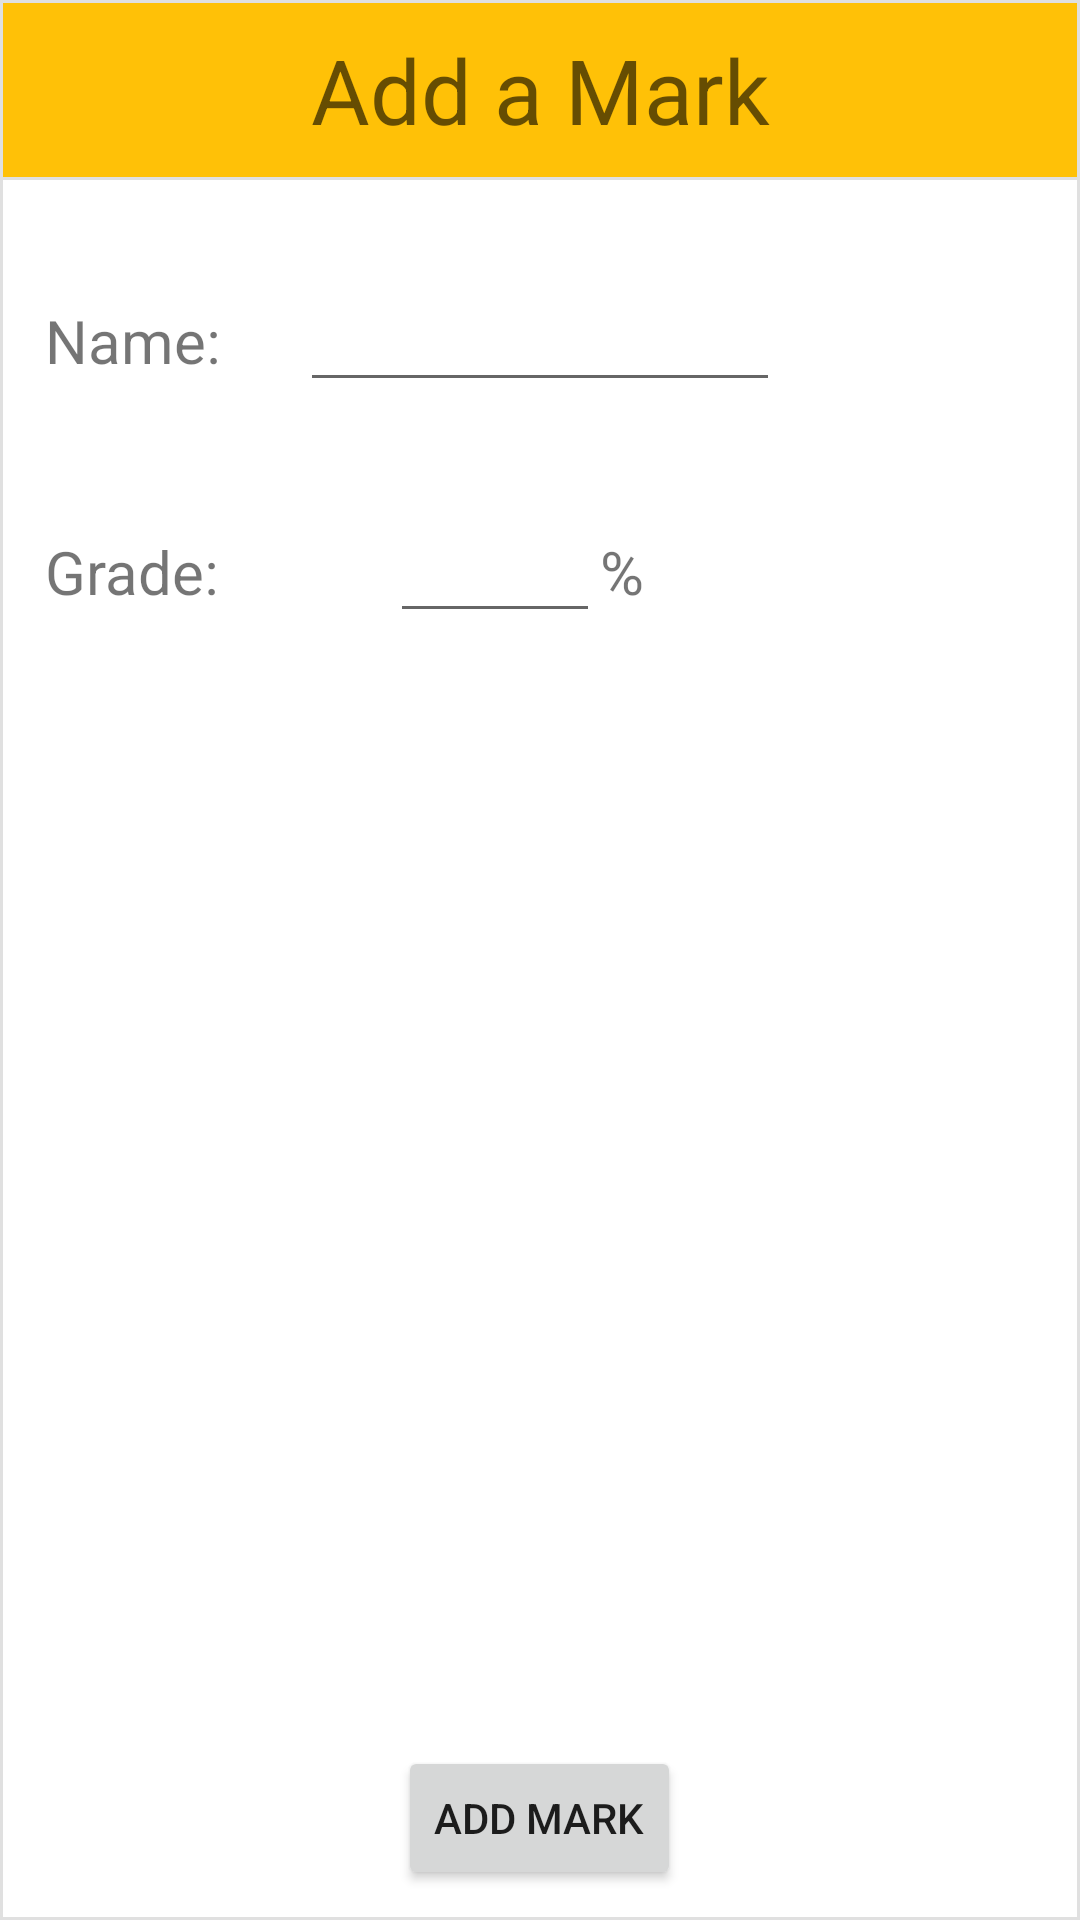

Layout XML and referenced resources for this Android screen:
<!-- AndroidManifest.xml: application theme AppTheme -->
<!-- res/layout/activity_add_single_mark_pop_up.xml -->
<?xml version="1.0" encoding="utf-8"?>
<RelativeLayout xmlns:android="http://schemas.android.com/apk/res/android"
    android:orientation="vertical" android:layout_width="match_parent"
    android:layout_height="match_parent"
    android:background="@drawable/list_border">

    <TextView
        android:layout_width="fill_parent"
        android:layout_height="60dp"
        android:textAppearance="?android:attr/textAppearanceMedium"
        android:text="@string/add_mark_pop_up_title"
        android:textSize="30dp"
        android:id="@+id/addMarkTitle"
        android:layout_alignParentTop="true"
        android:layout_centerHorizontal="true"
        android:background="@drawable/list_border_orange"
        android:gravity="center"/>

    <TextView
        android:layout_width="100dp"
        android:layout_height="wrap_content"
        android:text="@string/add_mark_pop_up_name_text"
        android:textSize="20dp"
        android:id="@+id/markNameText"
        android:layout_alignParentLeft="true"
        android:layout_alignParentStart="true"
        android:layout_below="@+id/addMarkTitle"
        android:layout_marginTop="40dp"
        android:layout_marginLeft="15dp"/>

    <EditText
        android:layout_width="160dp"
        android:layout_height="wrap_content"
        android:textSize="20dp"
        android:id="@+id/markNameEditText"
        android:layout_alignParentLeft="true"
        android:layout_alignParentStart="true"
        android:layout_below="@+id/addMarkTitle"
        android:layout_marginTop="30dp"
        android:layout_marginLeft="100dp"
        android:inputType="textCapWords"
        android:gravity="center"/>

    <TextView
        android:layout_width="100dp"
        android:layout_height="wrap_content"
        android:text="@string/add_mark_pop_up_grade_text"
        android:textSize="20dp"
        android:id="@+id/markGradeText"
        android:layout_below="@+id/markNameText"
        android:layout_alignParentLeft="true"
        android:layout_alignParentStart="true"
        android:layout_marginTop="50dp"
        android:layout_marginLeft="15dp"/>

    <EditText
        android:layout_width="70dp"
        android:layout_height="wrap_content"
        android:textSize="20dp"
        android:id="@+id/markGradeEditText"
        android:layout_below="@+id/markNameText"
        android:layout_alignParentLeft="true"
        android:layout_alignParentStart="true"
        android:layout_marginTop="40dp"
        android:layout_marginLeft="130dp"
        android:inputType="numberDecimal"
        android:gravity="center"/>

    <TextView
        android:layout_width="100dp"
        android:layout_height="wrap_content"
        android:text="@string/add_mark_pop_up_grade_percent_sign_text"
        android:textSize="20dp"
        android:id="@+id/markGradePercentSignText"
        android:layout_below="@+id/markNameText"
        android:layout_alignParentLeft="true"
        android:layout_alignParentStart="true"
        android:layout_marginTop="50dp"
        android:layout_marginLeft="200dp"/>

    <Button
        android:layout_width="wrap_content"
        android:layout_height="wrap_content"
        android:text="@string/add_mark_pop_up_confirmation_button"
        android:id="@+id/addMarkButton"
        android:onClick="addMarkButtonClicked"
        android:layout_alignParentBottom="true"
        android:layout_centerHorizontal="true"
        android:layout_marginBottom="10dp"/>


</RelativeLayout>
<!-- resources referenced by this layout -->
<resources>
  <!-- drawable list_border (drawable) -->
  <?xml version="1.0" encoding="utf-8"?>
  <shape xmlns:android="http://schemas.android.com/apk/res/android" android:shape="rectangle" >
      
      
      
      <solid android:color="#FFF" />
      <stroke android:width="1dip" android:color="#E0E0E0" />
  </shape>
  <!-- drawable list_border_orange (drawable) -->
  <?xml version="1.0" encoding="utf-8"?>
  <shape xmlns:android="http://schemas.android.com/apk/res/android" android:shape="rectangle" >
      
      
      
      <solid android:color="#FFC107" />
      <stroke android:width="1dip" android:color="#E0E0E0" />
  </shape>
  <string name="add_mark_pop_up_confirmation_button">Add Mark</string>
  <string name="add_mark_pop_up_grade_percent_sign_text">%</string>
  <string name="add_mark_pop_up_grade_text">Grade: </string>
  <string name="add_mark_pop_up_name_text">Name: </string>
  <string name="add_mark_pop_up_title">Add a Mark</string>
  <style name="AppTheme" parent="Theme.AppCompat.Light.DarkActionBar">
          
          <item name="colorPrimary">@color/colorPrimary</item>
          <item name="colorPrimaryDark">@color/colorPrimaryDark</item>
          <item name="colorAccent">@color/colorAccent</item>
      </style>
  <!-- not gathered from this repository: default colours our renderer supplied (Android Studio template values) -->
  <color name="colorPrimary">#FF6200EE</color>
  <color name="colorPrimaryDark">#FF3700B3</color>
  <color name="colorAccent">#FF03DAC5</color>
</resources>
